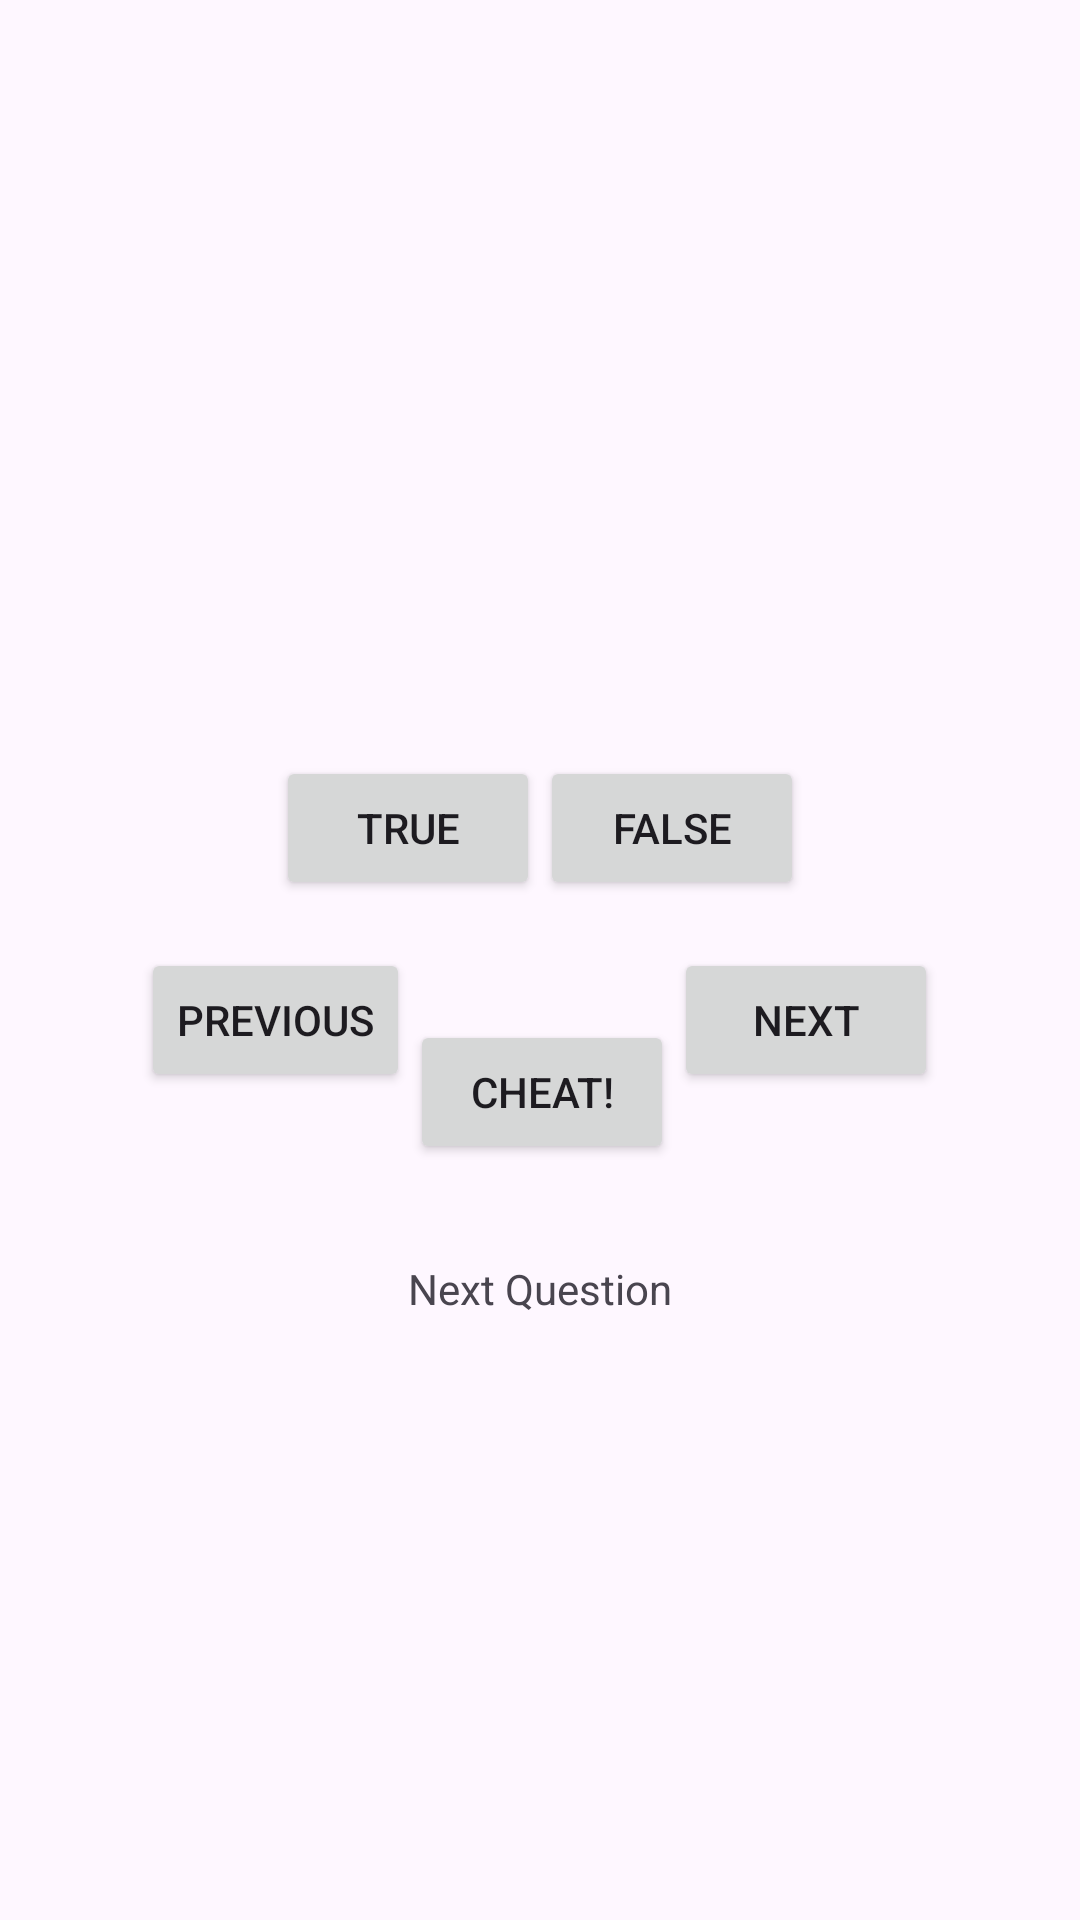

The Android layout XML behind this screen, and the referenced resources:
<!-- AndroidManifest.xml: application theme Theme.GeoQuiz2 -->
<!-- res/layout/activity_main.xml -->
<LinearLayout xmlns:android="http://schemas.android.com/apk/res/android"
    xmlns:app="http://schemas.android.com/apk/res-auto"
    xmlns:tools="http://schemas.android.com/tools"
    android:layout_width="match_parent"
    android:layout_height="match_parent"
    android:gravity="center"
    android:orientation="vertical">

    <TextView
        android:id="@+id/question_text_view"
        android:layout_width="wrap_content"
        android:layout_height="wrap_content"
        android:gravity="center"
        android:padding="24dp"
        tools:text="@string/question_australia" />

    <LinearLayout
        android:layout_width="wrap_content"
        android:layout_height="wrap_content"
        android:orientation="horizontal">

        <Button
            android:id="@+id/true_button"
            android:layout_width="wrap_content"
            android:layout_height="wrap_content"
            android:text="@string/true_button" />

        <Button
            android:id="@+id/false_button"
            android:layout_width="wrap_content"
            android:layout_height="wrap_content"
            android:text="@string/false_button" />
    </LinearLayout>

    <LinearLayout
        android:layout_width="wrap_content"
        android:layout_height="wrap_content"
        android:orientation="horizontal"
        android:paddingTop="16dp">

        <Button
            android:id="@+id/prev_button"
            android:layout_width="wrap_content"
            android:layout_height="wrap_content"
            android:text="@string/prev_button"
            app:icon="@drawable/arrow_left"
            app:iconGravity="start"
            app:iconTint="@android:color/white" />

        <Button
            android:id="@+id/cheat_button"
            android:layout_width="wrap_content"
            android:layout_height="wrap_content"
            android:layout_marginTop="24dp"
            android:text="@string/cheat_button" />

        <Button
            android:id="@+id/next_button"
            android:layout_width="wrap_content"
            android:layout_height="wrap_content"
            android:text="@string/next_button"
            app:icon="@drawable/arrow_right"
            app:iconGravity="end"
            app:iconTint="@android:color/white" />

    </LinearLayout>

    <TextView
        android:id="@+id/next_question_text_view"
        android:layout_width="wrap_content"
        android:layout_height="wrap_content"
        android:text="@string/next_question_text_view"
        android:padding="16dp"
        android:gravity="center"
        android:clickable="true"
        android:focusable="true"
        android:layout_marginTop="16dp" />

</LinearLayout>
<!-- resources referenced by this layout -->
<resources>
  <!-- drawable arrow_left (drawable) -->
  <vector xmlns:android="http://schemas.android.com/apk/res/android"
      android:height="24dp"
      android:width="24dp"
      android:viewportWidth="24"
      android:viewportHeight="24">
      <path
          android:fillColor="@android:color/white"
          android:pathData="M14,7l-5,5 5,5V7z"/>
  </vector>
  <!-- drawable arrow_right (drawable) -->
  <vector xmlns:android="http://schemas.android.com/apk/res/android"
      android:height="24dp"
      android:width="24dp"
      android:viewportWidth="24"
      android:viewportHeight="24">
      <path
          android:fillColor="@android:color/white"
          android:pathData="M10,7l5,5-5,5V7z"/>
  </vector>
  <string name="cheat_button">Cheat!</string>
  <string name="false_button">False</string>
  <string name="next_button">Next</string>
  <string name="next_question_text_view">Next Question</string>
  <string name="prev_button">Previous</string>
  <string name="question_australia">Canberra is the capital of Australia.</string>
  <string name="true_button">True</string>
  <style name="Theme.GeoQuiz2" parent="Base.Theme.GeoQuiz2" />
  <style name="Base.Theme.GeoQuiz2" parent="Theme.Material3.DayNight.NoActionBar">
          
          
      </style>
</resources>
